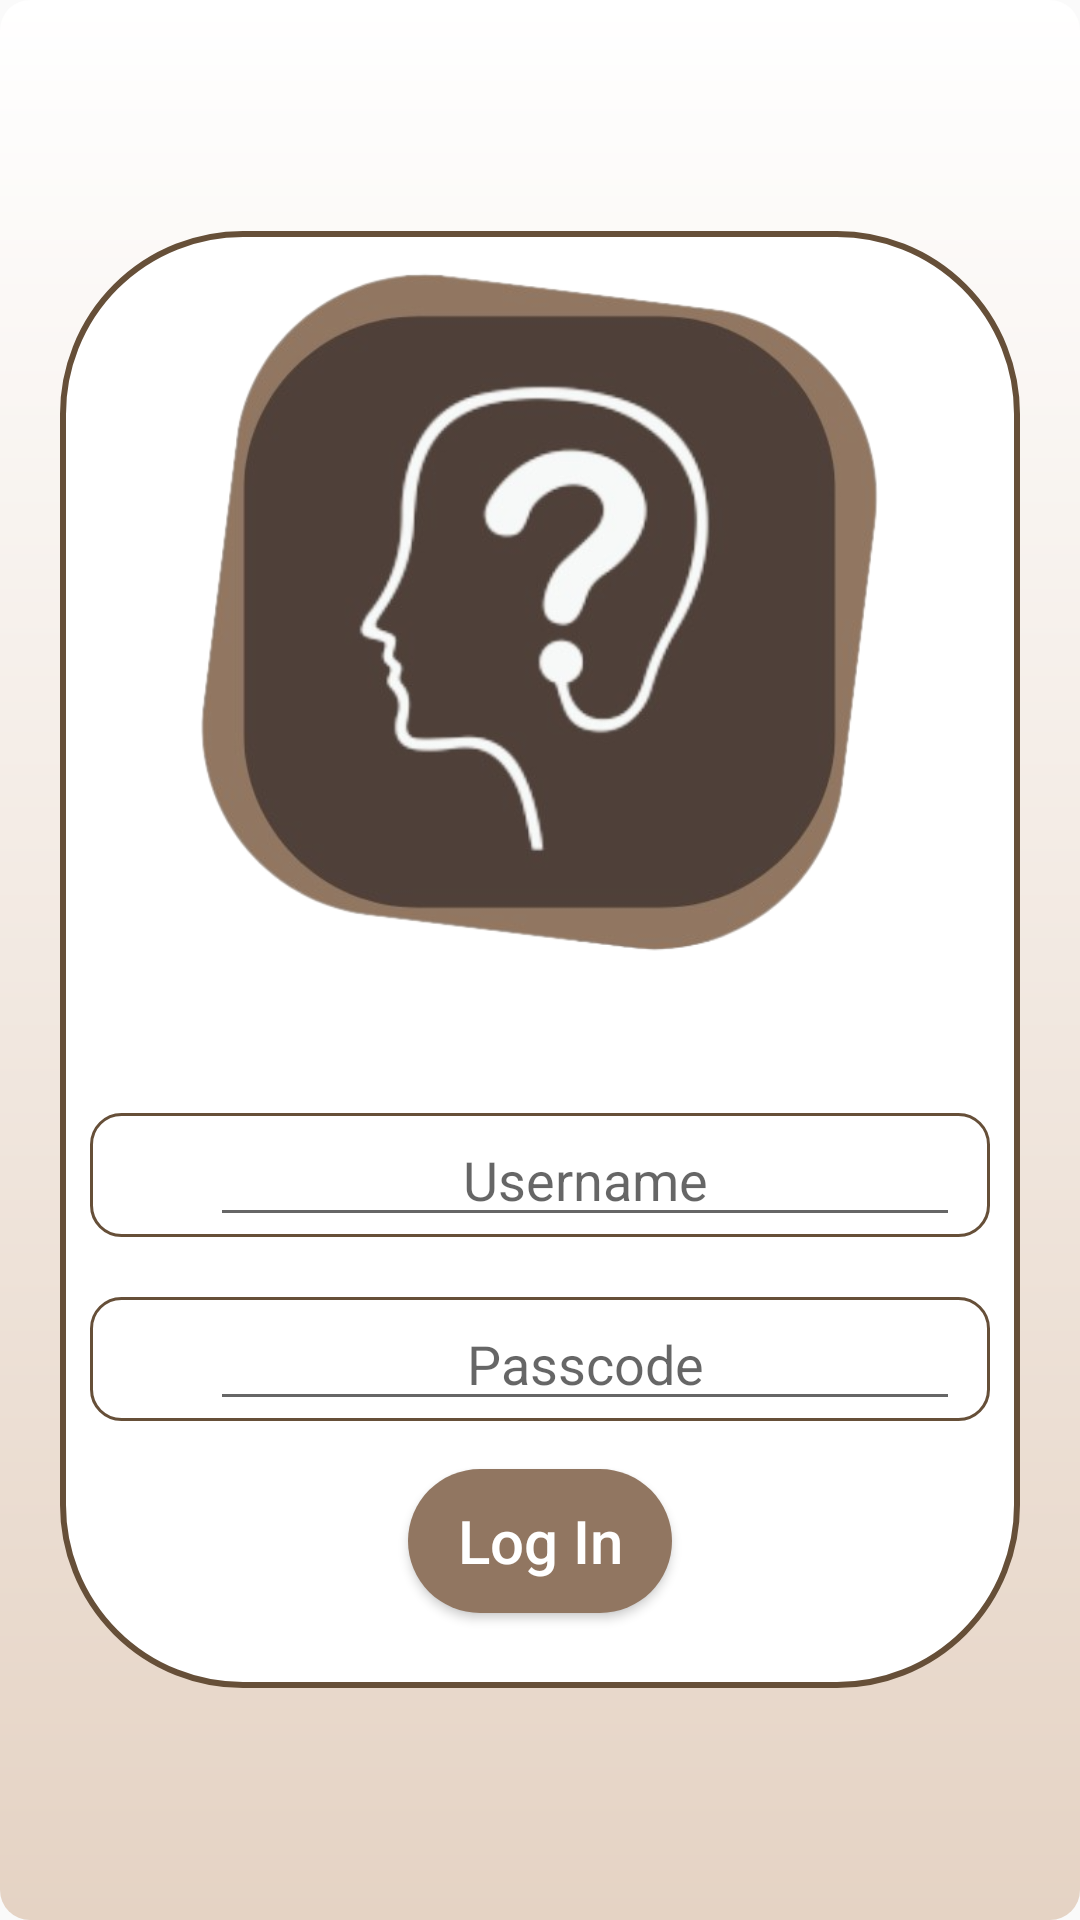

The Android layout XML behind this screen, and the referenced resources:
<!-- AndroidManifest.xml: application theme AppThemeNoAction -->
<!-- res/layout/activity_logged_out.xml -->
<?xml version="1.0" encoding="utf-8"?>
<LinearLayout xmlns:android="http://schemas.android.com/apk/res/android"
    xmlns:app="http://schemas.android.com/apk/res-auto"
    xmlns:tools="http://schemas.android.com/tools"
    android:layout_width="match_parent"
    android:layout_height="match_parent"
    android:orientation="vertical"

    android:gravity="center"
    android:background="@drawable/lightformain"
    tools:context=".activity.LoggedOutActivity">


    <LinearLayout
        android:layout_width="match_parent"
        android:layout_height="wrap_content"
        android:orientation="vertical"
        android:gravity="center_horizontal"
        android:background="@drawable/rounded_corner_white_darkbrownline"
        android:layout_marginLeft="20dp"
        android:layout_marginRight="20dp"

        >




    <ImageView
        android:layout_marginTop="10dp"
        android:layout_width="257dp"
        android:layout_height="234dp"
        app:srcCompat="@drawable/lg_1" />



    <LinearLayout
        android:layout_marginTop="50dp"
        android:layout_width="300dp"
        android:layout_height="wrap_content"
        android:orientation="horizontal"
        android:background="@drawable/rounded_border"
        android:gravity="center"
        android:paddingLeft="10dp"
        android:paddingRight="10dp">
        <ImageView
            android:layout_width="30dp"
            android:layout_height="30dp"
            android:text="RateMood"
            app:srcCompat="@drawable/user_icon" />
        <EditText
            android:id="@+id/editTextName"
            android:layout_width="match_parent"
            android:layout_height="wrap_content"
            android:inputType="text"
            android:hint="Username"
            android:gravity="center"
            android:textColor="#664F38"
            android:digits="abcdefghijklmnopqrstuvwxyzABCDEFGHIJKLMNOPQRSTUVWXYZ1234567890"
            />

    </LinearLayout>











    <LinearLayout
        android:layout_marginTop="20dp"
        android:layout_width="300dp"
        android:layout_height="wrap_content"
        android:orientation="horizontal"
        android:background="@drawable/rounded_border"
        android:gravity="center"
        android:paddingLeft="10dp"
        android:paddingRight="10dp">
        <ImageView
            android:layout_width="30dp"
            android:layout_height="30dp"
            android:text="RateMood"
            app:srcCompat="@drawable/pass_icon" />
        <EditText
            android:id="@+id/editTextPasscode"
            android:layout_width="match_parent"
            android:layout_height="wrap_content"
            android:inputType="textPassword"
            android:hint="Passcode"
            android:gravity="center"
            android:textColor="@color/black"/>


    </LinearLayout>




    <TextView
        android:id="@+id/errorText2"
        android:layout_width="wrap_content"
        android:layout_height="wrap_content"
        android:text="Error Message"
        android:textColor="@color/color_one"
        android:visibility="gone"
        android:layout_marginTop="10dp"
        />

    <Button
        android:id="@+id/btnLogInUser2"
        android:layout_width="wrap_content"
        android:layout_height="wrap_content"
        android:layout_marginTop="16dp"
        android:text="Log In"
        android:textSize="20sp"
        android:textAllCaps="false"

        android:padding="10dp"
        android:background="@drawable/round_gradient"
        android:textColor="@color/white"
        android:layout_marginBottom="25dp"/>
    </LinearLayout>

</LinearLayout>
<!-- resources referenced by this layout -->
<resources>
  <color name="black">#FF000000</color>
  <color name="color_one">#fb7268</color>
  <color name="white">#FFFFFFFF</color>
  <!-- drawable lg_1: png bitmap (drawable, 134441 bytes) -->
  <!-- drawable lightformain (drawable) -->
  <?xml version="1.0" encoding="utf-8"?>
  <shape xmlns:android="http://schemas.android.com/apk/res/android">
      <corners android:radius="10dp"/>
  
      <gradient
          android:angle="10"
          android:endColor="#e5d3c4"
          android:startColor="#FFFFFF"
          android:type="linear" />
  
  </shape>
  <!-- drawable round_gradient (drawable) -->
  <?xml version="1.0" encoding="utf-8"?>
  <shape xmlns:android="http://schemas.android.com/apk/res/android">
      <corners android:radius="500dp"/>
      <gradient
          android:angle="180"
          android:endColor="#917661"
          android:startColor="#917661" />
  </shape>
  <!-- drawable rounded_border (drawable) -->
  <?xml version="1.0" encoding="utf-8"?>
  <shape xmlns:android="http://schemas.android.com/apk/res/android">
      <corners android:radius="10dp"/>
      <solid android:color="#ffff"/>
      <stroke
          android:width="1dp"
          android:color="#664F38" />
  
  
  </shape>
  <!-- drawable rounded_corner_white_darkbrownline (drawable) -->
  <?xml version="1.0" encoding="utf-8"?>
  <shape xmlns:android="http://schemas.android.com/apk/res/android">
      <corners android:radius="60dp"/>
      <solid android:color="@color/white"/>
      <stroke
          android:width="2dp"
          android:color="#664F38"/>
  
  
  </shape>
  <style name="AppThemeNoAction" parent="Theme.AppCompat.Light.NoActionBar">
      </style>
</resources>
